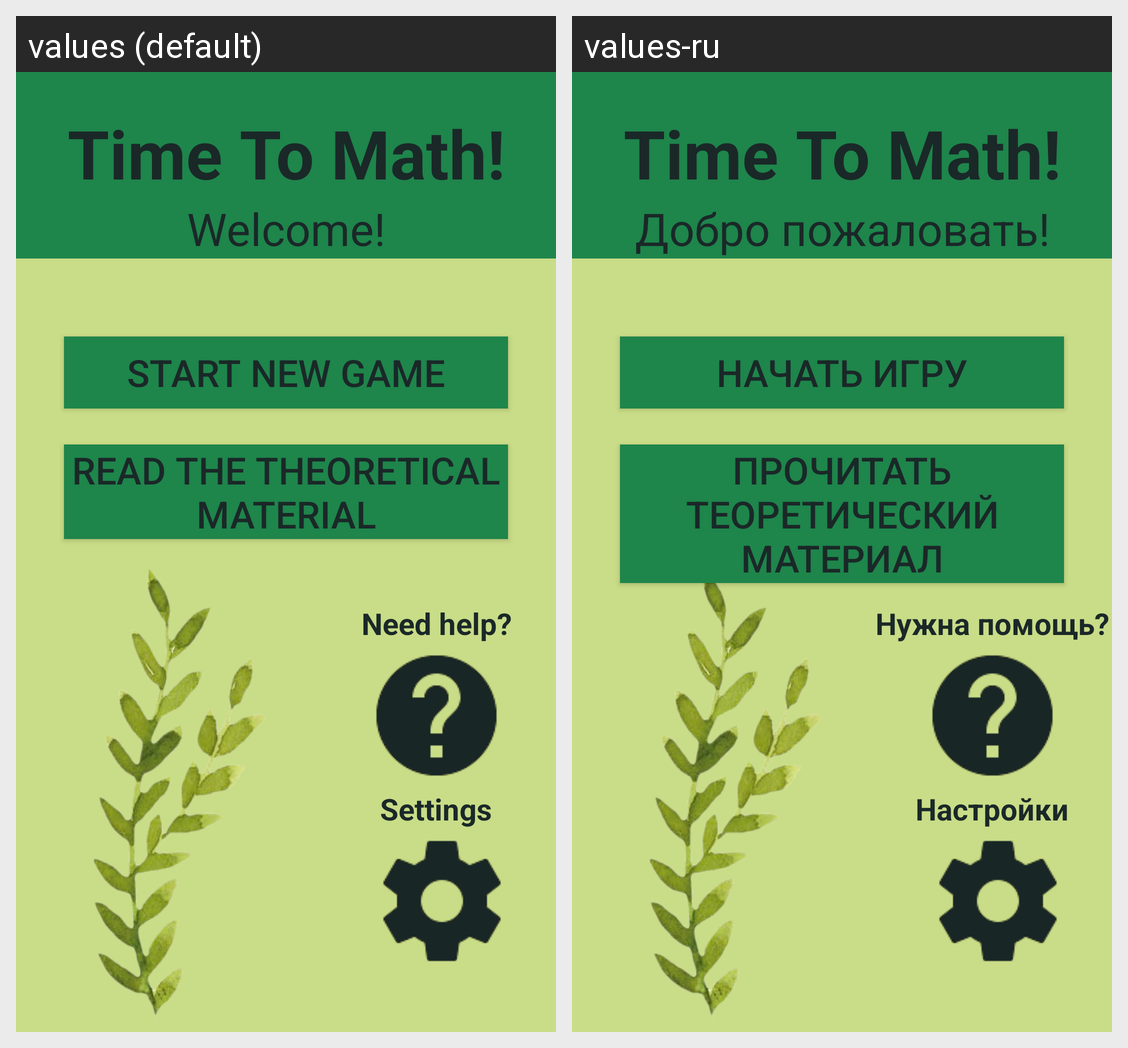

This grid shows one Android layout under two languages. Give, for every string resource on the screen, its name, the default text and each shown locale's text.
Android screen res/layout/activity_main.xml rendered under 2 locales, left to right: values (default), values-ru. Device: Nexus 5 (rendered at 1080×1920; each locale shown at half size, 540×960, under a caption strip naming it); theme AppTheme.
Strings drawn on this screen, with the default value and each locale's value (text and hints the layout hard-codes, and strings that could not be matched under every locale, appear in the picture but are not listed):

name
  values: Time To Math!
  values-ru: Time To Math!

discription_main
  values: Welcome!
  values-ru: Добро пожаловать!

start
  values: Start new game
  values-ru: Начать игру

theory
  values: Read the theoretical material
  values-ru: Прочитать теоретический материал

help
  values: Need help?
  values-ru: Нужна помощь?

settings
  values: Settings
  values-ru: Настройки
